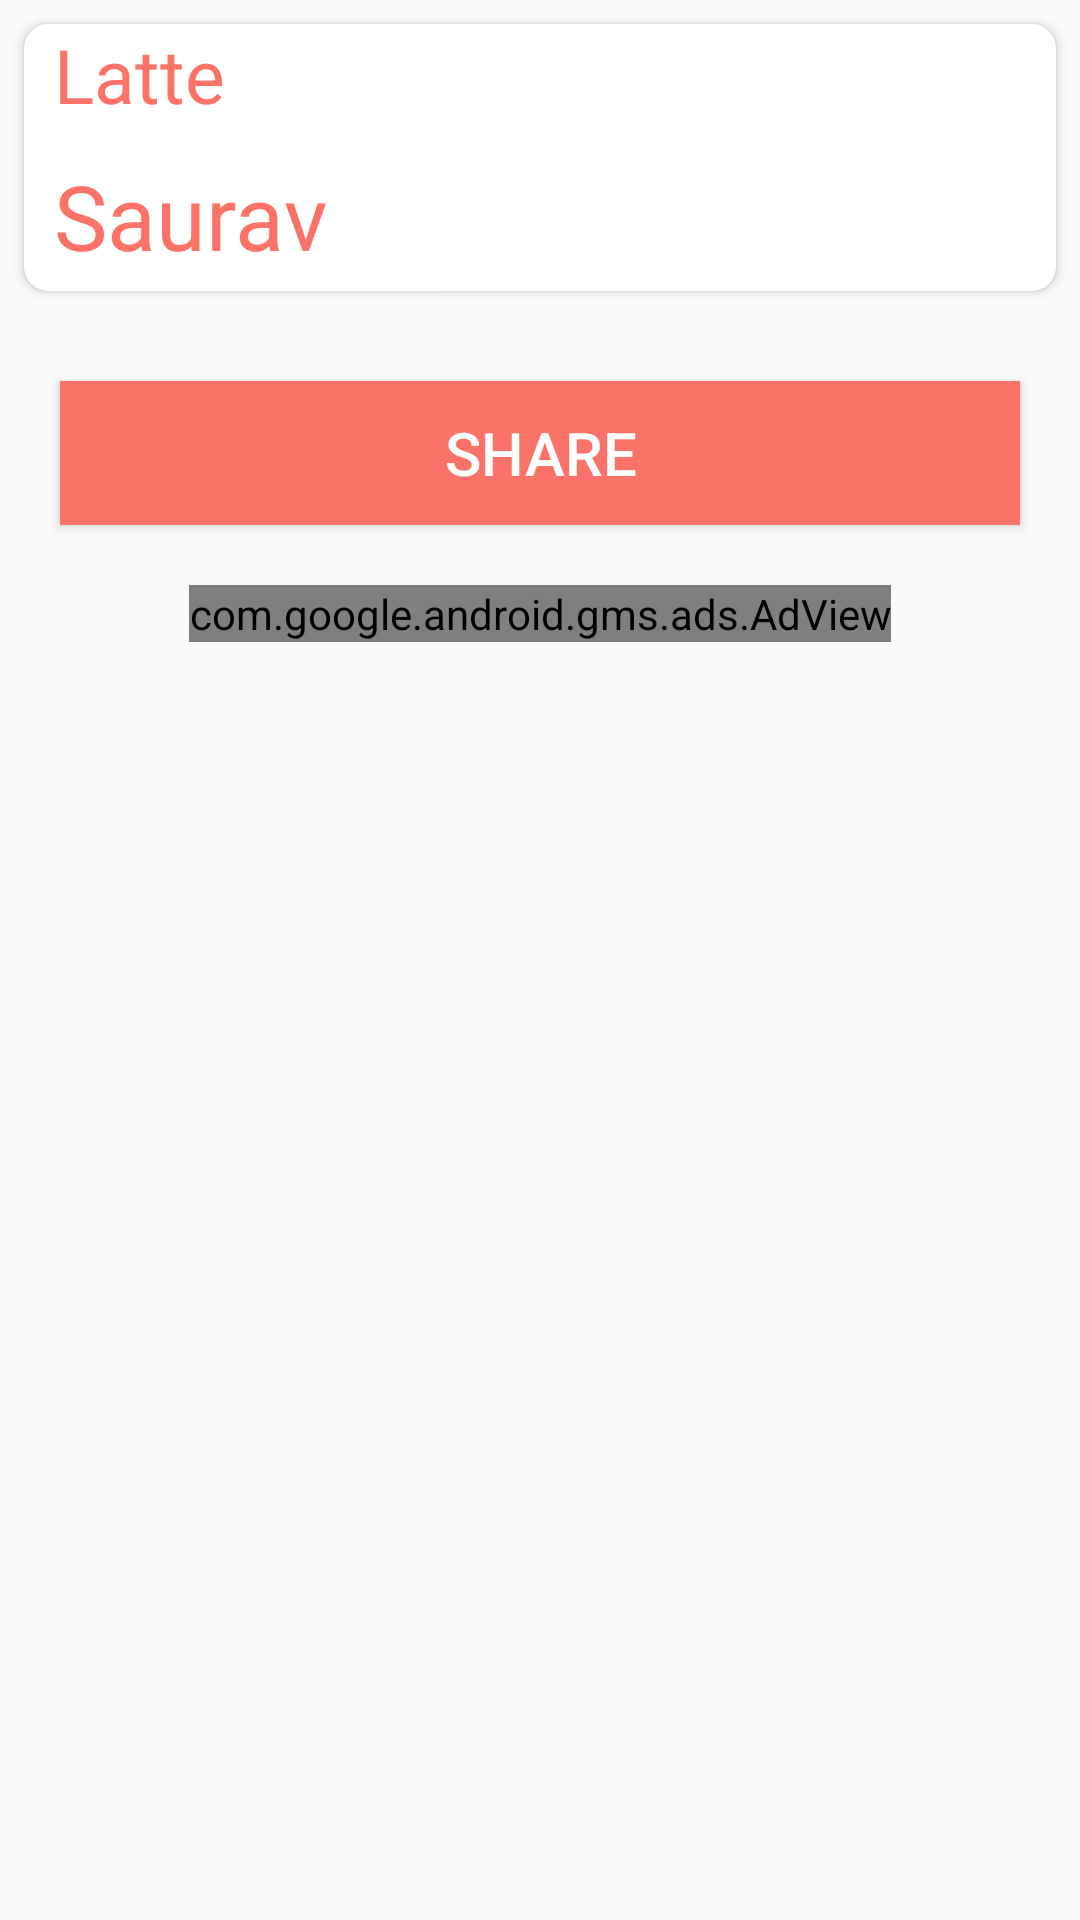

Here is an Android app screen rendered from its layout file. Give the layout XML and the strings, colors and styles it references.
<!-- AndroidManifest.xml: application theme AppTheme -->
<!-- res/layout/activity_detail.xml -->
<?xml version="1.0" encoding="utf-8"?>
<LinearLayout xmlns:android="http://schemas.android.com/apk/res/android"
    xmlns:app="http://schemas.android.com/apk/res-auto"
    android:orientation="vertical"
    android:layout_width="match_parent"
    android:layout_height="wrap_content"
    xmlns:tools="http://schemas.android.com/tools"

    >
    <androidx.cardview.widget.CardView
        android:layout_width="match_parent"
        android:layout_height="wrap_content"

        app:cardCornerRadius="8dp"
        android:elevation="3dp"
        android:layout_marginStart="8dp"
        android:layout_marginEnd="8dp"
        android:layout_marginBottom="10dp"
        android:layout_marginTop="8dp">

        <LinearLayout
            android:layout_width="match_parent"
            android:layout_height="wrap_content"
            android:orientation="vertical">

            <LinearLayout
                android:layout_width="match_parent"
                android:layout_height="wrap_content"
                android:orientation="horizontal">



                <TextView
                    android:id="@+id/text_view1"
                    android:layout_width="wrap_content"
                    android:layout_height="wrap_content"
                    android:text="Latte"
                    android:textSize="25sp"
                    android:textColor="#fb7268"
                    android:layout_weight="1"
                    android:layout_marginLeft="10dp" />

                <Button
                    android:id="@+id/image1"
                    android:layout_width="30dp"
                    android:layout_height="30dp"
                    android:layout_gravity="end"
                    android:layout_marginRight="5dp"
                    android:background="@drawable/ic_favorite_black_24dp"/>
            </LinearLayout>


            <TextView
                android:id="@+id/textview_2"
                android:layout_width="match_parent"
                android:layout_height="wrap_content"
                android:text="Saurav"
                android:textColor="#fb7268"
                android:layout_marginLeft="10dp"
                android:layout_marginTop="10dp"
                android:layout_marginBottom="5dp"
                android:textSize="30sp" />

        </LinearLayout>
    </androidx.cardview.widget.CardView>

    <Button
        android:id="@+id/share_button"
        android:layout_width="match_parent"
        android:layout_height="wrap_content"
        android:background="#fb7268"
        android:layout_margin="20dp"
        android:textSize="20sp"
        android:text="Share"
        android:textColor="#FFFFFF"/>

    <com.google.android.gms.ads.AdView
        xmlns:ads="http://schemas.android.com/apk/res-auto"
        android:id="@+id/adView"
        android:layout_width="wrap_content"
        android:layout_height="wrap_content"
        android:layout_centerHorizontal="true"
        android:layout_alignParentBottom="true"
        android:layout_gravity="center"

        ads:adSize="BANNER"
        ads:adUnitId="ca-app-pub-7167808774224016/7291174845">
    </com.google.android.gms.ads.AdView>



</LinearLayout>
<!-- resources referenced by this layout -->
<resources>
  <style name="AppTheme" parent="Theme.AppCompat.Light.DarkActionBar">
          
          <item name="colorPrimary">@color/colorPrimary</item>
          <item name="colorPrimaryDark">@color/colorPrimaryDark</item>
          <item name="colorAccent">@color/colorAccent</item>
  
      </style>
  <color name="colorPrimary">#A14BDC</color>
  <color name="colorPrimaryDark">#C57DE4</color>
  <color name="colorAccent">#D81B60</color>
</resources>
